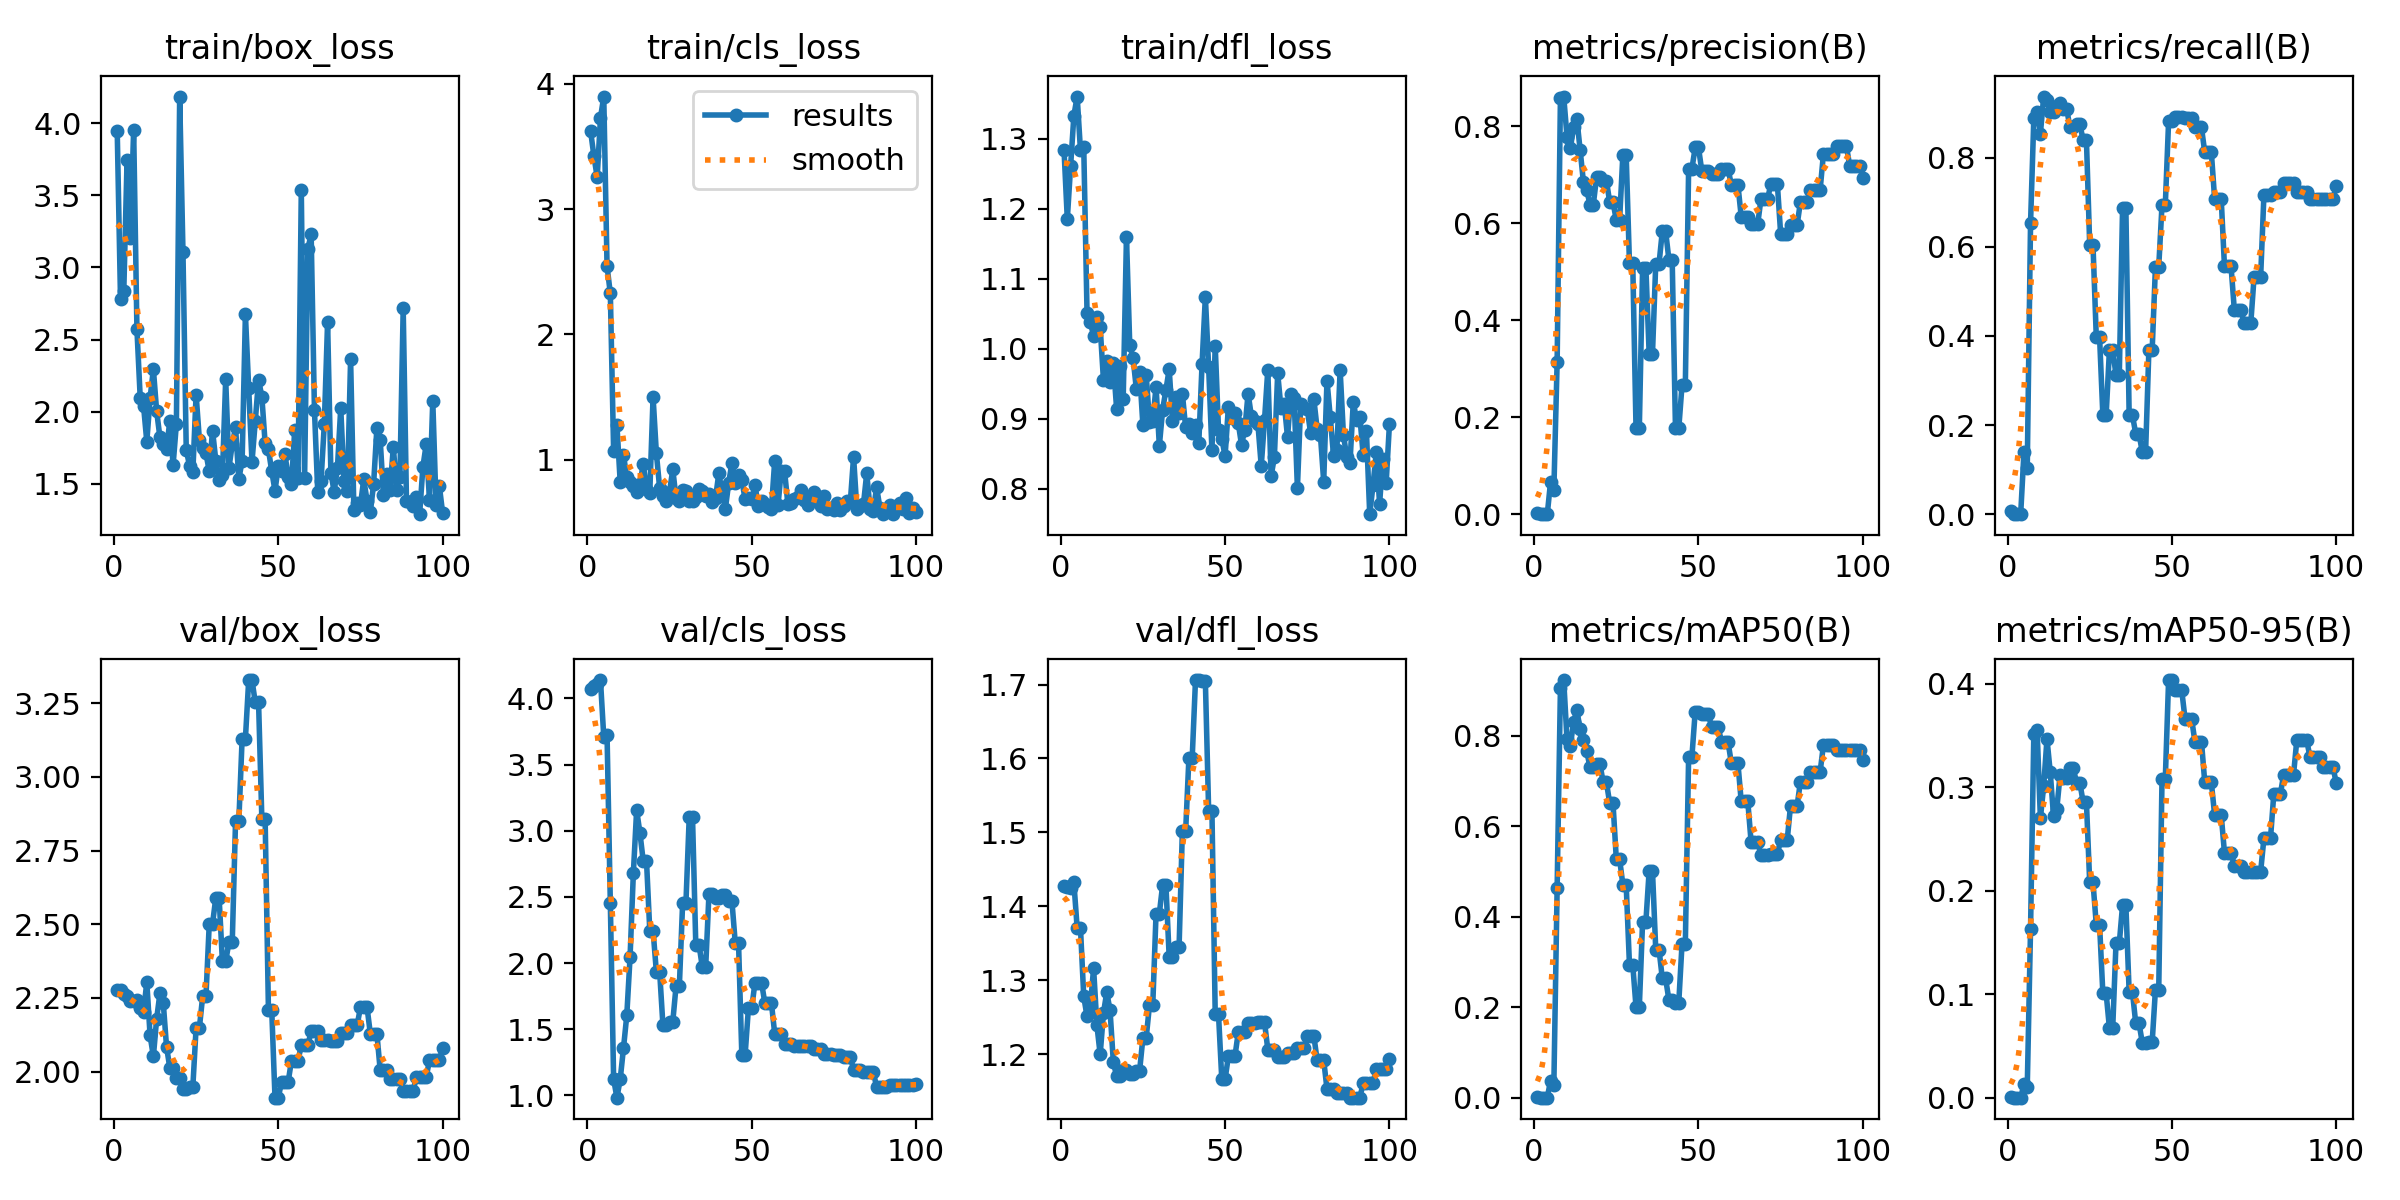

The table this chart was drawn from, first rows:
epoch, time, train/box_loss, train/cls_loss, train/dfl_loss, metrics/precision(B), metrics/recall(B), metrics/mAP50(B), metrics/mAP50-95(B), val/box_loss, val/cls_loss, val/dfl_loss, lr/pg0, lr/pg1, lr/pg2
1, 2.2, 3.95, 3.623, 1.284, 0.00333, 0.00694, 0.00168, 0.00017, 2.278, 4.072, 1.428, 0, 0, 0
2, 4, 2.783, 3.424, 1.185, 0, 0, 0, 0, 2.276, 4.092, 1.427, 1.9802e-05, 1.9802e-05, 1.9802e-05
3, 5.307, 2.835, 3.254, 1.261, 0, 0, 0, 0, 2.264, 4.108, 1.425, 3.9208e-05, 3.9208e-05, 3.9208e-05
4, 7.026, 3.748, 3.728, 1.333, 0, 0, 0, 0, 2.258, 4.139, 1.432, 5.8218e-05, 5.8218e-05, 5.8218e-05
5, 7.989, 3.204, 3.899, 1.36, 0.06667, 0.1389, 0.03796, 0.01305, 2.24, 3.71, 1.371, 7.6832e-05, 7.6832e-05, 7.6832e-05
6, 11.93, 3.958, 2.543, 1.284, 0.05, 0.1042, 0.02789, 0.01015, 2.239, 3.724, 1.371, 9.505e-05, 9.505e-05, 9.505e-05
7, 13.77, 2.57, 2.326, 1.289, 0.3133, 0.6528, 0.4629, 0.1625, 2.242, 2.451, 1.278, 0.0001129, 0.0001129, 0.0001129
8, 20.22, 2.094, 1.07, 1.052, 0.8584, 0.8889, 0.9057, 0.3517, 2.215, 1.124, 1.251, 0.0001303, 0.0001303, 0.0001303
9, 23.04, 2.042, 1.277, 1.039, 0.8609, 0.9028, 0.9234, 0.3546, 2.201, 0.983, 1.264, 0.0001473, 0.0001473, 0.0001473
10, 28.08, 1.792, 0.821, 1.018, 0.7785, 0.8545, 0.7922, 0.2697, 2.304, 1.121, 1.316, 0.000164, 0.000164, 0.000164
11, 29.83, 2.093, 1.037, 1.045, 0.7539, 0.9375, 0.7768, 0.301, 2.123, 1.357, 1.239, 0.0001802, 0.0001802, 0.0001802
12, 31.67, 2.295, 0.8571, 1.031, 0.7973, 0.9306, 0.8307, 0.3465, 2.051, 1.604, 1.2, 0.000196, 0.000196, 0.000196
13, 33.48, 2.002, 0.8176, 0.9553, 0.8149, 0.9028, 0.8568, 0.3142, 2.179, 2.045, 1.255, 0.0002115, 0.0002115, 0.0002115
14, 35.61, 1.82, 0.7849, 0.9825, 0.7506, 0.9028, 0.8142, 0.2717, 2.266, 2.678, 1.284, 0.0002265, 0.0002265, 0.0002265
15, 37.86, 1.775, 0.744, 0.952, 0.6846, 0.9167, 0.7913, 0.2792, 2.234, 3.156, 1.259, 0.0002412, 0.0002412, 0.0002412
16, 39.99, 1.741, 0.8032, 0.9794, 0.668, 0.9236, 0.7662, 0.312, 2.085, 2.985, 1.19, 0.0002555, 0.0002555, 0.0002555
17, 43, 1.934, 0.9631, 0.9148, 0.6383, 0.9097, 0.7309, 0.309, 2.013, 2.773, 1.17, 0.0002693, 0.0002693, 0.0002693
18, 44.75, 1.63, 0.7651, 0.975, 0.6383, 0.9097, 0.7309, 0.309, 2.013, 2.773, 1.17, 0.0002828, 0.0002828, 0.0002828
19, 47.2, 1.914, 0.7336, 0.928, 0.6946, 0.8681, 0.7386, 0.3183, 1.979, 2.246, 1.179, 0.0002958, 0.0002958, 0.0002958
20, 48.84, 4.186, 1.5, 1.16, 0.6946, 0.8681, 0.7386, 0.3183, 1.979, 2.246, 1.179, 0.0003085, 0.0003085, 0.0003085
21, 50.6, 3.111, 1.051, 1.005, 0.6871, 0.875, 0.6973, 0.3041, 1.94, 1.935, 1.173, 0.0003208, 0.0003208, 0.0003208
22, 52.35, 1.734, 0.7719, 0.9875, 0.6871, 0.875, 0.6973, 0.3041, 1.94, 1.935, 1.173, 0.0003327, 0.0003327, 0.0003327
23, 54.24, 1.625, 0.71, 0.9428, 0.6432, 0.8403, 0.6506, 0.2855, 1.947, 1.53, 1.178, 0.0003442, 0.0003442, 0.0003442
24, 56.02, 1.58, 0.6667, 0.9673, 0.6432, 0.8403, 0.6506, 0.2855, 1.947, 1.53, 1.178, 0.0003553, 0.0003553, 0.0003553
25, 58.09, 2.118, 0.7416, 0.891, 0.606, 0.6042, 0.5274, 0.2079, 2.149, 1.558, 1.222, 0.000366, 0.000366, 0.000366
26, 59.92, 1.803, 0.9209, 0.9625, 0.606, 0.6042, 0.5274, 0.2079, 2.149, 1.558, 1.222, 0.0003763, 0.0003763, 0.0003763
27, 61.82, 1.745, 0.6886, 0.8962, 0.7414, 0.3981, 0.4708, 0.1672, 2.256, 1.828, 1.266, 0.0003862, 0.0003862, 0.0003862
28, 63.91, 1.71, 0.6706, 0.8972, 0.7414, 0.3981, 0.4708, 0.1672, 2.256, 1.828, 1.266, 0.0003957, 0.0003957, 0.0003957
29, 65.7, 1.586, 0.7535, 0.9462, 0.5177, 0.2222, 0.2941, 0.1007, 2.502, 2.458, 1.39, 0.0004048, 0.0004048, 0.0004048
30, 67.48, 1.868, 0.7461, 0.8615, 0.5177, 0.2222, 0.2941, 0.1007, 2.502, 2.458, 1.39, 0.0004135, 0.0004135, 0.0004135
31, 69.42, 1.659, 0.669, 0.913, 0.1767, 0.3681, 0.2002, 0.06729, 2.59, 3.103, 1.429, 0.0004218, 0.0004218, 0.0004218
32, 71.09, 1.525, 0.6679, 0.9414, 0.1767, 0.3681, 0.2002, 0.06729, 2.59, 3.103, 1.429, 0.0004297, 0.0004297, 0.0004297
33, 73.08, 1.557, 0.6972, 0.9711, 0.5073, 0.3125, 0.3895, 0.1491, 2.374, 2.135, 1.331, 0.0004372, 0.0004372, 0.0004372
34, 75.4, 2.223, 0.7655, 0.8963, 0.5073, 0.3125, 0.3895, 0.1491, 2.374, 2.135, 1.331, 0.0004444, 0.0004444, 0.0004444
35, 77.22, 1.611, 0.7522, 0.9315, 0.33, 0.6875, 0.5022, 0.1861, 2.44, 1.967, 1.344, 0.0004511, 0.0004511, 0.0004511
36, 78.93, 1.773, 0.7059, 0.9077, 0.33, 0.6875, 0.5022, 0.1861, 2.44, 1.967, 1.344, 0.0004574, 0.0004574, 0.0004574
37, 80.81, 1.89, 0.7246, 0.9362, 0.5164, 0.2222, 0.3272, 0.1021, 2.851, 2.521, 1.501, 0.0004634, 0.0004634, 0.0004634
38, 82.57, 1.531, 0.6592, 0.8879, 0.5164, 0.2222, 0.3272, 0.1021, 2.851, 2.521, 1.501, 0.0004689, 0.0004689, 0.0004689
39, 84.42, 1.659, 0.6928, 0.8922, 0.5834, 0.1806, 0.2636, 0.0719, 3.13, 2.495, 1.601, 0.0004741, 0.0004741, 0.0004741
40, 86.33, 2.675, 0.8894, 0.8793, 0.5834, 0.1806, 0.2636, 0.0719, 3.13, 2.495, 1.601, 0.0004788, 0.0004788, 0.0004788
41, 88.21, 2.161, 0.7407, 0.8912, 0.5248, 0.1389, 0.2161, 0.05297, 3.329, 2.513, 1.706, 0.0004832, 0.0004832, 0.0004832
42, 93.35, 1.65, 0.6068, 0.8652, 0.5248, 0.1389, 0.2161, 0.05297, 3.329, 2.513, 1.706, 0.0004872, 0.0004872, 0.0004872
43, 95.46, 1.933, 0.8117, 0.9788, 0.1767, 0.3681, 0.21, 0.05332, 3.253, 2.466, 1.705, 0.0004907, 0.0004907, 0.0004907
44, 97.33, 2.223, 0.9758, 1.074, 0.1767, 0.3681, 0.21, 0.05332, 3.253, 2.466, 1.705, 0.0004939, 0.0004939, 0.0004939
45, 99.29, 2.103, 0.8132, 0.9739, 0.2667, 0.5556, 0.3406, 0.1045, 2.858, 2.153, 1.529, 0.0004967, 0.0004967, 0.0004967
46, 101.2, 1.78, 0.879, 0.855, 0.2667, 0.5556, 0.3406, 0.1045, 2.858, 2.153, 1.529, 0.0004991, 0.0004991, 0.0004991
47, 102.9, 1.737, 0.8355, 1.004, 0.712, 0.6944, 0.7539, 0.3081, 2.211, 1.305, 1.254, 0.000501, 0.000501, 0.000501
48, 104.7, 1.588, 0.6829, 0.8846, 0.712, 0.6944, 0.7539, 0.3081, 2.211, 1.305, 1.254, 0.0005026, 0.0005026, 0.0005026
49, 106.9, 1.451, 0.695, 0.8718, 0.7559, 0.8819, 0.8537, 0.4033, 1.911, 1.657, 1.166, 0.0005038, 0.0005038, 0.0005038
50, 109.9, 1.62, 0.6856, 0.8468, 0.7559, 0.8819, 0.8537, 0.4033, 1.911, 1.657, 1.166, 0.0005046, 0.0005046, 0.0005046
51, 113.2, 1.588, 0.7964, 0.9168, 0.708, 0.8924, 0.8478, 0.3933, 1.965, 1.853, 1.197, 0.000505, 0.000505, 0.000505
52, 117.8, 1.707, 0.6313, 0.9019, 0.708, 0.8924, 0.8478, 0.3933, 1.965, 1.853, 1.197, 0.000505, 0.000505, 0.000505
53, 119.6, 1.549, 0.6648, 0.9087, 0.708, 0.8924, 0.8478, 0.3933, 1.965, 1.853, 1.197, 0.0005046, 0.0005046, 0.0005046
54, 121.4, 1.494, 0.6444, 0.8942, 0.7006, 0.8889, 0.8193, 0.366, 2.037, 1.698, 1.229, 0.0005038, 0.0005038, 0.0005038
55, 124.6, 1.872, 0.6198, 0.863, 0.7006, 0.8889, 0.8193, 0.366, 2.037, 1.698, 1.229, 0.0005026, 0.0005026, 0.0005026
56, 128, 1.541, 0.6051, 0.8847, 0.7006, 0.8889, 0.8193, 0.366, 2.037, 1.698, 1.229, 0.000501, 0.000501, 0.000501
57, 129.7, 3.537, 0.9873, 0.9363, 0.712, 0.8681, 0.7862, 0.3439, 2.09, 1.468, 1.242, 0.0004991, 0.0004991, 0.0004991
58, 135, 1.538, 0.6327, 0.9038, 0.712, 0.8681, 0.7862, 0.3439, 2.09, 1.468, 1.242, 0.0004967, 0.0004967, 0.0004967
59, 136.8, 3.13, 0.9106, 0.8969, 0.712, 0.8681, 0.7862, 0.3439, 2.09, 1.468, 1.242, 0.0004939, 0.0004939, 0.0004939
60, 138.7, 3.231, 0.9081, 0.8921, 0.6785, 0.8125, 0.7394, 0.3046, 2.136, 1.389, 1.243, 0.0004908, 0.0004908, 0.0004908
... 40 more rows
